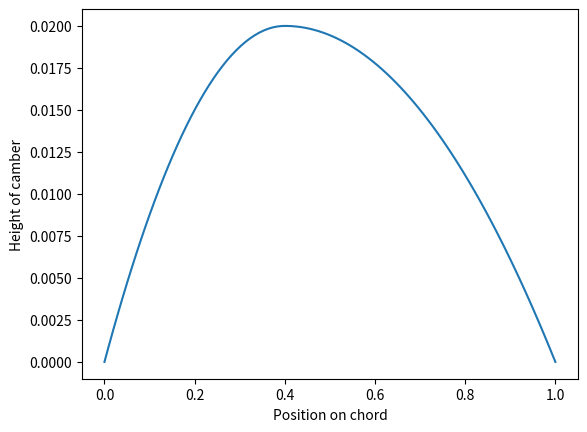
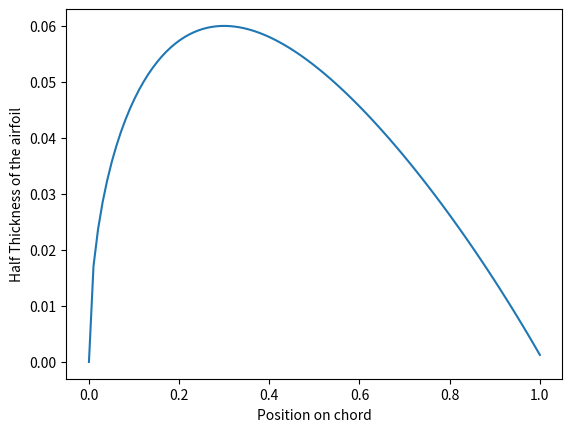
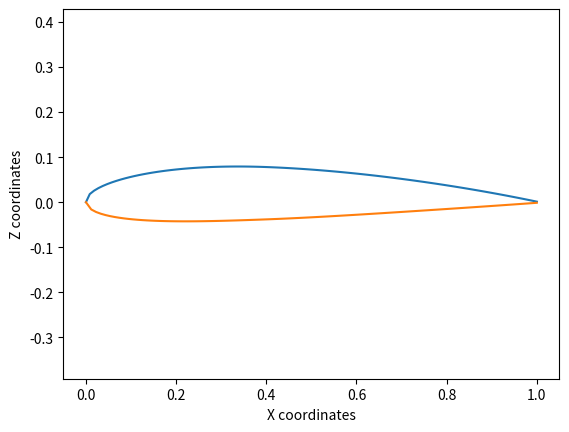
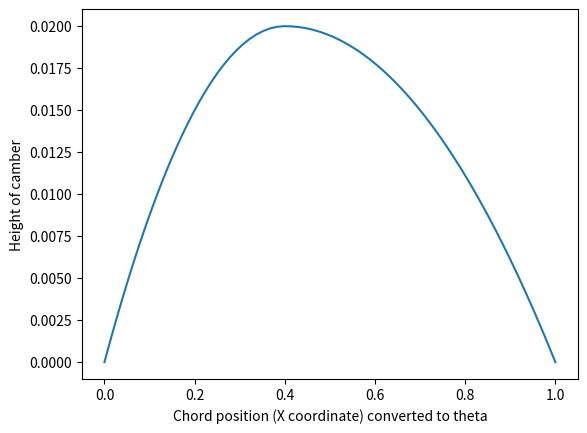
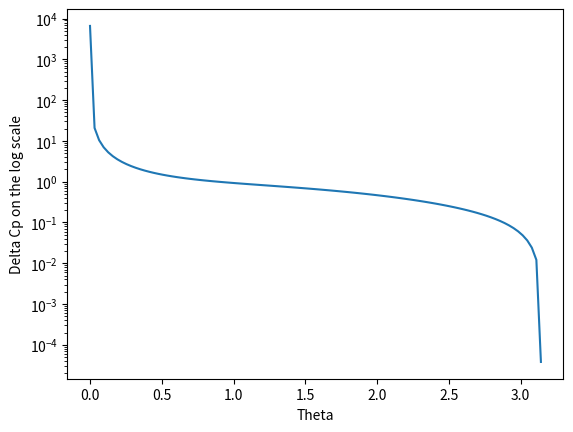

Python code for these plots, in order:
import numpy as np
import matplotlib.pyplot as plt
from scipy.integrate import simpson #need for integration


nacaairfoil="2412"

angleofattack = 0.0873 # 0.0873 rad= 5 degrees (assumption)

nacalist = []
c = 1         #assumed chord length to be 1

#extracting the max camber, position of max camber, and thickness data from the given naca airfoil

for k in nacaairfoil:
    nacalist.append(k)

maxcamber = (int(nacalist[0]))*c/100
positionofmaxcamber = (int(nacalist[1]))*c/10

maxthicknesslist = nacalist[2] + nacalist[3]
maxthickness = (int(maxthicknesslist))*c/100



listofevenlyspacedX = np.linspace(0,c,100) #this line helps create 100 random points on the chord (x-axis) from the leading edge (0,0) to the trailing edge (1,0)

camberlist=[]
  
"""camber block of code"""

for i in listofevenlyspacedX:  
    
    if maxcamber == 0:
        
        camberlist.append(0)

    elif i <= positionofmaxcamber: #case for if the evenly spaced point on the chord between leading edge and position of max camber
        
        zc_leadingedgetomaxcamber = (maxcamber/(positionofmaxcamber**2)) * (((2*positionofmaxcamber) * (i/c)) - ((i/c)**2)) #known formula
        camberlist.append(zc_leadingedgetomaxcamber) #stores values of camber before position of max camber
        
        
    else: #case for if the evenly spaced point is between the position of max camber and the trailing edge
    
        zc_maxcambertotrailingedge = (maxcamber/((1-positionofmaxcamber)**2))* ((1-(2*positionofmaxcamber)) + ((2*positionofmaxcamber)*(i/c)) - ((i/c)**2)) #known formula
        camberlist.append(zc_maxcambertotrailingedge) #stores values of camber after position of max camber

plt.plot(listofevenlyspacedX, camberlist)
plt.xlabel("Position on chord")
plt.ylabel("Height of camber")
plt.show()

"""
what my code does till now is it picks 100 evenly spaced out points on the chord (x axis) (that goes from 0 (leading edge) to 1 (trailing edge)) 
and at each of those evenly spaced points it tries to calculate the camber. 
It checks if the point is less or more than the position of max camber and uses the appropriate formula. 
Then the program collects all these camber data and plots it against the points at which each camber was calculated #
"""


"""
thickness block of code (thickness in NACA airfoil is measured perpendicular from mean camber line to
the upper and lower surface
"""

thicknesslist=[]

for j in listofevenlyspacedX:
    
    zt = c*((5*maxthickness)*(0.2969*np.sqrt(j/c) - 0.1260*(j/c) - 0.3516*((j/c)**2) + 0.2843*((j/c)**3) - 0.1015*((j/c)**4)))    
    thicknesslist.append(zt)   
    
plt.plot(listofevenlyspacedX, thicknesslist)
plt.xlabel("Position on chord")
plt.ylabel("Half Thickness of the airfoil")
plt.show()

slopelist = []
    

"""
what the thickness loop does is loop through the same 100 evenly spaced points on the chord, 
and at each point, calculate the half-thickness, the perpendicular distance from the camber line out to one surface (upper or lower), 
using the empirical NACA thickness formula. One formula covers the whole chord, no if/else needed, since thickness doesn't have a geometric split like camber does. 
It then plots the points against their thickness values, that's the half-thickness, the real airfoil's full top-to-bottom thickness at any point is twice this value.
"""

    

"""
building the upper surface and the lower surface of airfoil by first getting the slope at each point
on the mean camber line by forward/backward/central finite differencing


we need to do this because our airfoil is curved and we need the thickness (distance between point on mean camber line and
its corresponding line on the curved upper/lower surface). We need to find theta, the angle between the slanted thickness line between
a random point on mean camber line and its corresponding pt on upper/lower surface and a straight line up from that same point
on the mean camber line up to the upper/lower surface

to get the angle at each point on the mean camber line we can simple do arctan of the slope found at that point
"""

for k in range(len(listofevenlyspacedX)): 
    
    if k==0: #checks for leading edge (can only do forward differencing here)
        slope = (camberlist[k+1] - camberlist[k]) / (listofevenlyspacedX[k+1] - listofevenlyspacedX[k])
        slopelist.append(slope)
    
    elif k == len(listofevenlyspacedX)-1: #checks for trailing edge (can only do backward differencing here)
        slope = (camberlist[k] - camberlist[k-1]) / (listofevenlyspacedX[k] - listofevenlyspacedX[k-1])
        slopelist.append(slope)
        
    else: #otherwise normally between leading and trailing edge we can use central differencing
        slope = (camberlist[k+1] - camberlist[k-1]) / (listofevenlyspacedX[k+1] - listofevenlyspacedX[k-1])
        slopelist.append(slope)

"""
theta block of code
"""

thetalist=[]

for m in slopelist:
    theta = np.atan(m)
    thetalist.append(theta)

xulist = []
zulist = []

xllist = []
zllist = []


for k in range(len(listofevenlyspacedX)):

    xu = listofevenlyspacedX[k] - thicknesslist[k]*np.sin(thetalist[k]) #basically xu = x - zsintheta
    zu = camberlist[k] + thicknesslist[k]*np.cos(thetalist[k]) #basically zu = x - 

    xulist.append(xu)
    zulist.append(zu)

    xl = listofevenlyspacedX[k] + thicknesslist[k]*np.sin(thetalist[k])
    zl = camberlist[k] - thicknesslist[k]*np.cos(thetalist[k])

    xllist.append(xl)
    zllist.append(zl)   
    
"""
for every point on the mean camber line, the thickness connecting the x point to its corresponding point on the upper and the lower
surfaces 
"""

plt.plot(xulist, zulist)
plt.plot(xllist, zllist)
plt.axis('equal')
plt.xlabel("X coordinates")
plt.ylabel("Z coordinates")
plt.show()

# everything till here builds the airfoil structure

"""
code from here is for calculating Cl using fourier coefficients A0, A1,...An
and for doing this we need stuff in terms of theta
"""


thetaarray = np.linspace(0, np.pi, 100) #creates 100 angles from 0 to pi 

xconvertedtotheta = (c/2) * (1-np.cos(thetaarray)) #converts those 100 angles to x values


"""
cannot use the same lists as before because they were for a different set of x points and the thetaarray and
xconvertedtotheta list has different x values and angle values

height of camber (zc) stays the same whether x is channged to theta or kept as x
"""


zc_forthetalist=[]

for m in xconvertedtotheta:
      
    if maxcamber==0:
        zc_forthetalist.append(0)
    
    elif m<=positionofmaxcamber:
        zc_fortheta = (maxcamber/(positionofmaxcamber**2)) * (((2*positionofmaxcamber) * (m/c)) - ((m/c)**2))
        zc_forthetalist.append(zc_fortheta)
        
    else:
        zc_fortheta = (maxcamber/((1-positionofmaxcamber)**2))* ((1-(2*positionofmaxcamber)) + ((2*positionofmaxcamber)*(m/c)) - ((m/c)**2))
        zc_forthetalist.append(zc_fortheta)
        
plt.plot(xconvertedtotheta, zc_forthetalist)
plt.xlabel("Chord position (X coordinate) converted to theta")
plt.ylabel("Height of camber")
plt.show()



slopelistfromtheta = []

for k in range(len(xconvertedtotheta)):
    
    if k == 0:
        slope = (zc_forthetalist[k+1] - zc_forthetalist[k]) / (xconvertedtotheta[k+1] - xconvertedtotheta[k])
        slopelistfromtheta.append(slope)
        
    elif k == len(xconvertedtotheta)-1:
        slope = (zc_forthetalist[k] - zc_forthetalist[k-1]) / (xconvertedtotheta[k] - xconvertedtotheta[k-1])
        slopelistfromtheta.append(slope)
        
    else:
        slope = (zc_forthetalist[k+1] - zc_forthetalist[k-1]) / (xconvertedtotheta[k+1] - xconvertedtotheta[k-1])
        slopelistfromtheta.append(slope)

"""
computation of Cl

integration is done using the simpson package

for finding Cl and Cm,c/4 we need A0, A1, and A2

the general formula is An = 2/pi * integral of dz/dx * cos(n theta)*dtheta   from 0 to pi

and A0 = alpha - (1/pi) * integral of dz/dx * dtheta from 0 to pi

dz/dx will be slopelistfromtheta and dtheta will be thetaarray

since thetaarray is already defined to be from 0 to pi, we dont have to worry about the bounds of the integrals 
"""


integral1 = simpson(slopelistfromtheta, thetaarray) #used for A0 

integral2 = simpson((slopelistfromtheta * np.cos(thetaarray) ) , thetaarray) #used for A1

integral3 = simpson((slopelistfromtheta * np.cos(2 * thetaarray) ) , thetaarray) #used for A2

integral4 = simpson((slopelistfromtheta*(np.cos(thetaarray) - 1)) , thetaarray) #used for alpha L=0

A0 = angleofattack - (1/np.pi)*integral1

A1 = (2/np.pi)*integral2

A2 = (2/np.pi)*integral3    
    
"""
Cl = pi * (2*A0 + A1)

Cm,c/4 = pi/4 * (A2 - A1)

to find alphaL=0 you just rearrange the Cl equation and set Cl=0 in it or you can do alphaL=0 = -1/pi * integral of dz/dx * (costheta - 1) from 0 to pi
"""

Cl = (np.pi* ((2*A0) + A1))

Cmcby4 = ((np.pi)/4) * (A2 - A1)

alphaLequals0 = (-1/np.pi) * integral4

print("The lift coefficient = ",Cl)
print("The moment coefficient about the quarter chord point = ",Cmcby4)
print("The zero lift angle of attack = ",alphaLequals0)
     

"""
code below is for calculating delta Cp (pressure distrubution coefficient)

the fourier formula for delta Cp is:
    
delta Cp = 4[A0*(1+costheta)/sintheta + sum of An*sin(n*theta) where n starts from 1 to inf]

we go upto n=2 only because that is sufficient and accurate enough

HOWEVER: we need a new thetaarray because our older one goes from 0 to pi (both included)
and 0 and pi cause delta Cp to go to infinity

So to counter that we define a brand new thetaarray that goes from 0+epsilon to pi-epsilon

a new thetarray will have all changed values than the older thetaarray and that's fine because 
we're calculating delta Cp now which is a whole new thing

we don't have to recalculate A0, A1, and A2 on the new thetaarray cz the answer would almost
be the same as the original one and thus will give a very small error that can be neglected
"""

newthetaarray = np.linspace(0+0.0001 , np.pi - 0.0001, 100)

deltacplist = []

for q in newthetaarray:
    
    deltacp = 4*((A0*(1+np.cos(q))/np.sin(q)) + (A1*np.sin(q)) + (A2*np.sin(2*q)))
    deltacplist.append(deltacp)

plt.plot(newthetaarray, deltacplist)
plt.yscale('log') #used log scale because otherwise it would just show a big spike at theta=0 and then flat line
plt.xlabel("Theta")
plt.ylabel("Delta Cp on the log scale")
plt.show()


"""
following part of code is for getting a dat list with coordinates (x,z) of our airfoil surface (both upper and lower surfaces)
we need to reverse the xulist, zulist, xllist, and zllist because we want the coordinates to go from trailing edge to leading edge

We have to reverse this because almost every airfoil database baked into XFOIL starts from trailing
edge, so we might as well do the same to avoid any crashes or errors
"""

reversedxulist = list(reversed(xulist))
reversedzulist = list(reversed(zulist))



#opening/creating and writing the reversed lists into a dat file using python code

file = open("MyAirfoilCoordinates.dat", "w")

file.write("My Airfoil Coordinates\n")

for g in range(len(reversedxulist)):
    file.write(str(reversedxulist[g]) + " " + str(reversedzulist[g]) + "\n")

for g in range(len(xllist)):
    file.write(str(xllist[g]) + " " + str(zllist[g]) + "\n")

file.close()





    
  
